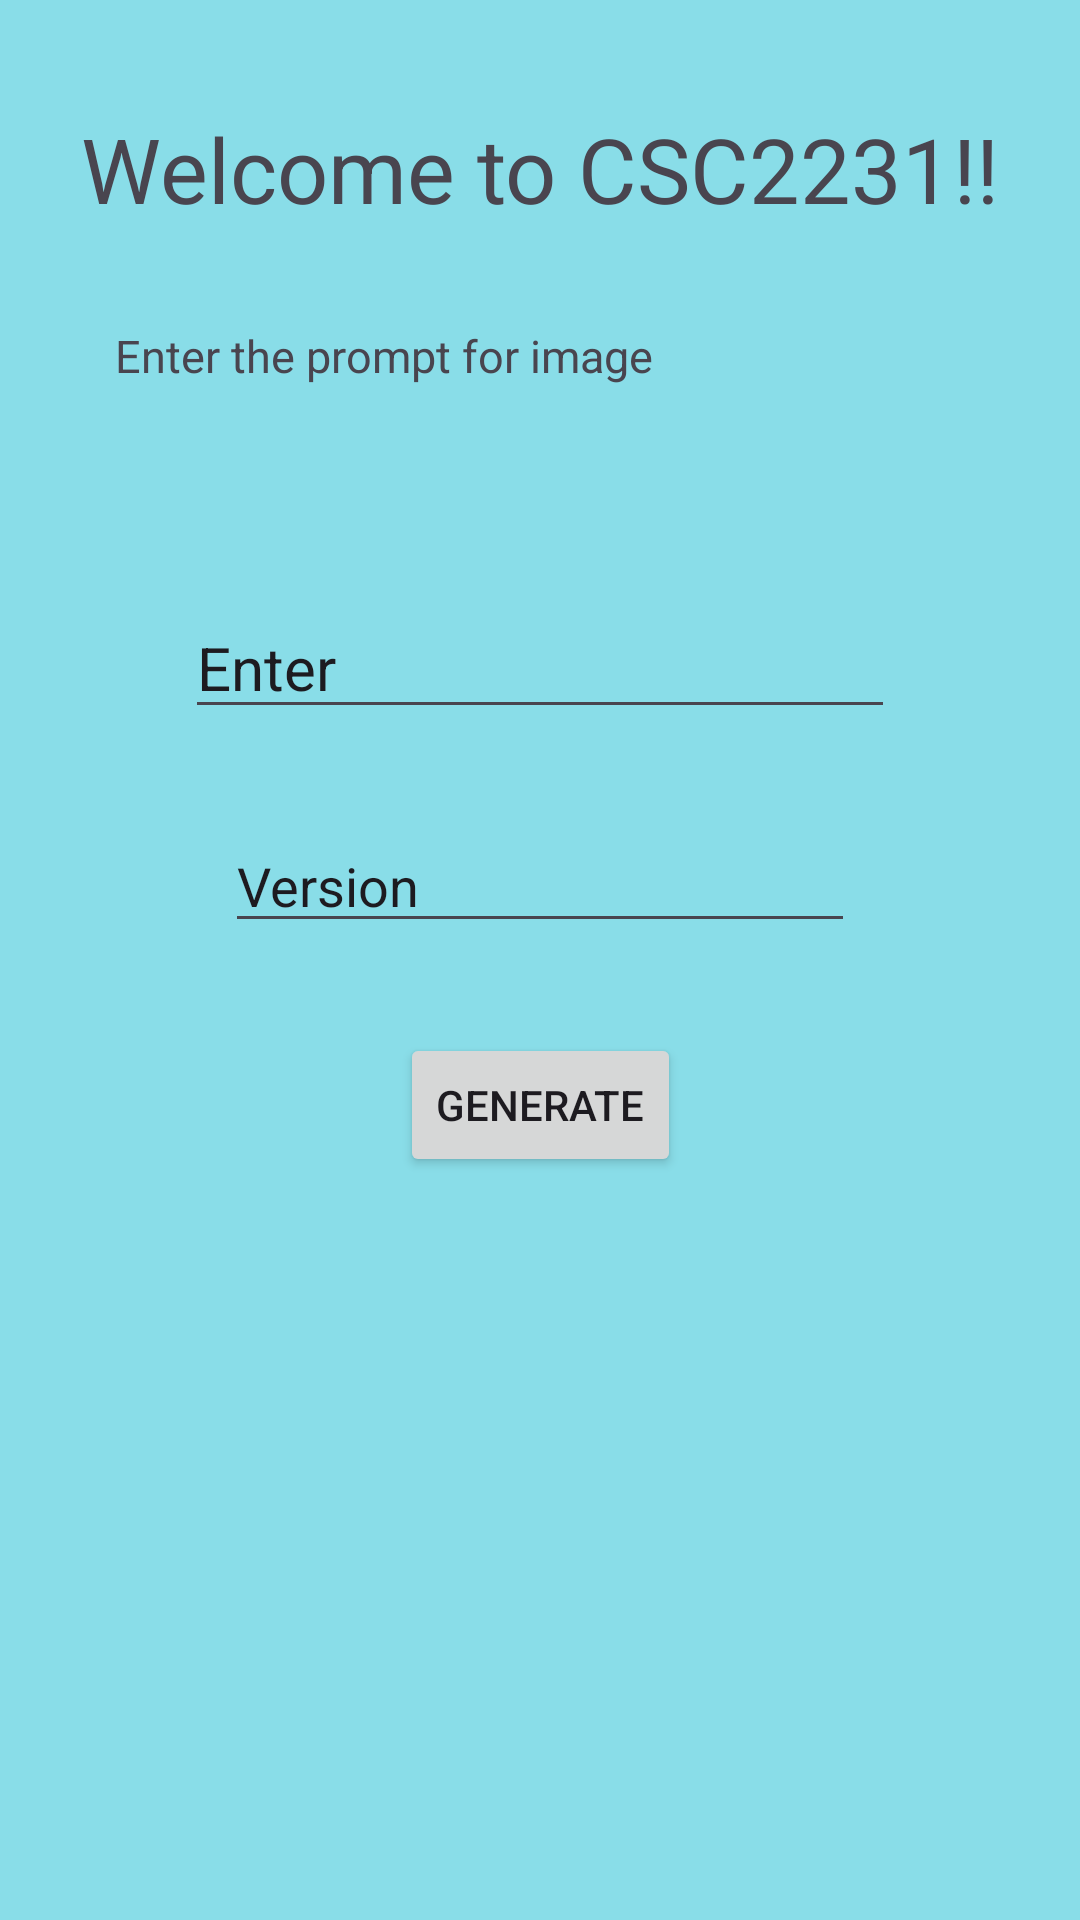

Reconstruct the res/layout file that produces this screen, plus the resources it refers to.
<!-- AndroidManifest.xml: application theme Theme.CSC2231ImgGen -->
<!-- res/layout/fragment_first.xml -->
<?xml version="1.0" encoding="utf-8"?>
<androidx.core.widget.NestedScrollView xmlns:android="http://schemas.android.com/apk/res/android"
    xmlns:app="http://schemas.android.com/apk/res-auto"
    xmlns:tools="http://schemas.android.com/tools"
    android:layout_width="match_parent"
    android:layout_height="match_parent"
    android:background="@color/backgd"
    tools:context=".FirstFragment">

    <androidx.constraintlayout.widget.ConstraintLayout
        android:layout_width="match_parent"
        android:layout_height="match_parent"
        android:background="@color/backgd"
        android:padding="16dp">

        <Button
            android:id="@+id/button_first"
            android:layout_width="wrap_content"
            android:layout_height="wrap_content"
            android:layout_marginTop="41dp"
            android:layout_marginBottom="16dp"
            android:text="@string/generate_text"
            app:layout_constraintBottom_toBottomOf="parent"
            app:layout_constraintEnd_toEndOf="parent"
            app:layout_constraintStart_toStartOf="parent"
            app:layout_constraintTop_toBottomOf="@+id/text_prompt" />

        <TextView
            android:id="@+id/input_head"
            android:layout_width="wrap_content"
            android:layout_height="wrap_content"
            android:layout_marginTop="32dp"
            android:text="@string/input_head_text"
            android:textSize="15sp"
            app:layout_constraintBottom_toTopOf="@+id/text_prompt"
            app:layout_constraintEnd_toEndOf="parent"
            app:layout_constraintHorizontal_bias="0.15"
            app:layout_constraintStart_toStartOf="parent"
            app:layout_constraintTop_toTopOf="parent" />

        <EditText
            android:id="@+id/text_prompt"
            android:layout_width="wrap_content"
            android:layout_height="wrap_content"
            android:layout_marginTop="10dp"
            android:ems="10"
            android:inputType="text"
            android:text="@string/default_hint"
            android:textSize="20sp"
            app:layout_constraintBottom_toTopOf="@+id/button_first"
            app:layout_constraintEnd_toEndOf="parent"
            app:layout_constraintStart_toStartOf="parent"
            app:layout_constraintTop_toBottomOf="@+id/input_head" />

        <TextView
            android:id="@+id/main_title"
            android:layout_width="wrap_content"
            android:layout_height="wrap_content"
            android:layout_marginTop="20dp"
            android:layout_marginBottom="32dp"
            android:fontFamily="sans-serif"
            android:text="@string/main_title_text"
            android:textSize="30sp"
            app:layout_constraintBottom_toTopOf="@+id/input_head"
            app:layout_constraintEnd_toEndOf="parent"
            app:layout_constraintStart_toStartOf="parent"
            app:layout_constraintTop_toTopOf="parent" />

        <EditText
            android:id="@+id/version_input"
            android:layout_width="wrap_content"
            android:layout_height="wrap_content"
            android:ems="10"
            android:inputType="text"
            android:text="@string/version"
            app:layout_constraintBottom_toTopOf="@+id/button_first"
            app:layout_constraintEnd_toEndOf="parent"
            app:layout_constraintStart_toStartOf="parent"
            app:layout_constraintTop_toBottomOf="@+id/text_prompt" />
    </androidx.constraintlayout.widget.ConstraintLayout>
</androidx.core.widget.NestedScrollView>
<!-- resources referenced by this layout -->
<resources>
  <color name="backgd">#89DDE8</color>
  <string name="default_hint">Enter</string>
  <string name="generate_text">Generate</string>
  <string name="input_head_text">
          Enter the prompt for image
      </string>
  <string name="main_title_text">Welcome to CSC2231!!</string>
  <string name="version">Version</string>
  <style name="Theme.CSC2231ImgGen" parent="Base.Theme.CSC2231ImgGen" />
  <style name="Base.Theme.CSC2231ImgGen" parent="Theme.Material3.DayNight.NoActionBar">
          
          
      </style>
</resources>
